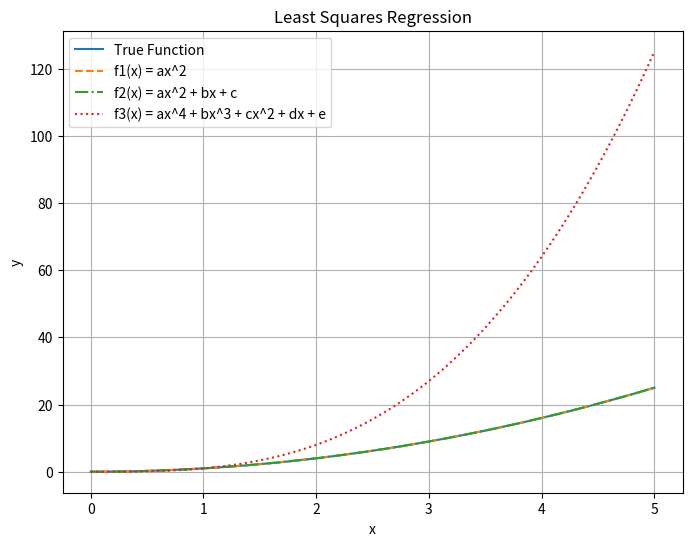
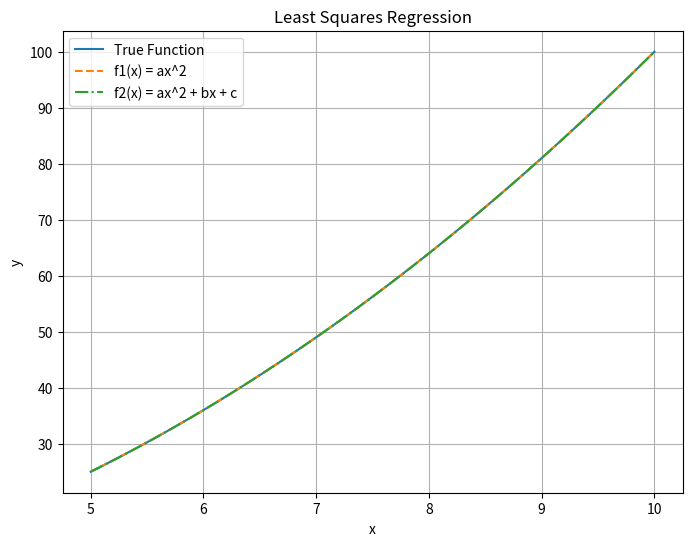

The script that saved these images, in order:
import numpy as np
import matplotlib.pyplot as plt 

x_range = np.linspace(0,5,100)

def func(x):
    return x**2

y = func(x_range)

def least_squares_poly(x,y,type):
    if type == "degree5":
        X = np.vander(x,5)
    elif type == "quad":
        X = np.vstack((x**2,x,np.ones_like(x))).T
    elif type == "quadlin":
        X = np.vstack((x**2,np.ones_like(x))).T 
    else:
        return 0
    
    coeffs = np.linalg.lstsq(X, y, rcond=None)[0]
    
    return coeffs

degree5_coeff = least_squares_poly(x_range,y,"degree5")
quad_coeff = least_squares_poly(x_range,y,"quad")
quad_lin_coeff= least_squares_poly(x_range,y,"quadlin")

print("Coefficient (a) for f1(x) = ax^2 : ",quad_lin_coeff[0])
print("Coefficients (a,b,c) for f2(x) = ax^2 + bx + c : ",quad_coeff)
print("Coefficeints (a, b, c, d, e) for f3(x) = ax^4 + bx^3 + cx^2 + dx + e: ", degree5_coeff)


plt.figure(figsize=(8, 6))

# Plot data points
plt.plot(x_range,y,label = 'True Function')

# Plot quadratic-linear regression
quad_lin_y = quad_lin_coeff[0] * x_range**2 
plt.plot(x_range, quad_lin_y, label='f1(x) = ax^2', linestyle='--')

# Plot quadratic regression
quad_y = quad_coeff[0] * x_range**2 + quad_coeff[1] * x_range + quad_coeff[2]
plt.plot(x_range, quad_y, label='f2(x) = ax^2 + bx + c', linestyle='-.')

# Plot degree 5 polynomial regression
degree5_y = sum(degree5_coeff[i] * x_range**(5-i) for i in range(5))
plt.plot(x_range, degree5_y, label='f3(x) = ax^4 + bx^3 + cx^2 + dx + e', linestyle=':')

plt.xlabel('x')
plt.ylabel('y')
plt.title('Least Squares Regression')
plt.legend()
plt.grid(True)
plt.show()

#Repeat on interval [5,10]
x_range = np.linspace(5,10,100)
y = func(x_range)

plt.figure(figsize=(8, 6))

# Plot data points
plt.plot(x_range,y,label = 'True Function')

# Plot quadratic-linear regression
quad_lin_y = quad_lin_coeff[0] * x_range**2 
plt.plot(x_range, quad_lin_y, label='f1(x) = ax^2', linestyle='--')

# Plot quadratic regression
quad_y = quad_coeff[0] * x_range**2 + quad_coeff[1] * x_range + quad_coeff[2]
plt.plot(x_range, quad_y, label='f2(x) = ax^2 + bx + c', linestyle='-.')

# Plot degree 5 polynomial regression
degree5_y = sum(degree5_coeff[i] * x_range**(4-i) for i in range(4))
#plt.plot(x_range, degree5_y, label='f3(x) = ax^4 + bx^3 + cx^2 + dx + e', linestyle=':')

plt.xlabel('x')
plt.ylabel('y')
plt.title('Least Squares Regression')
plt.legend()
plt.grid(True)
plt.show()
